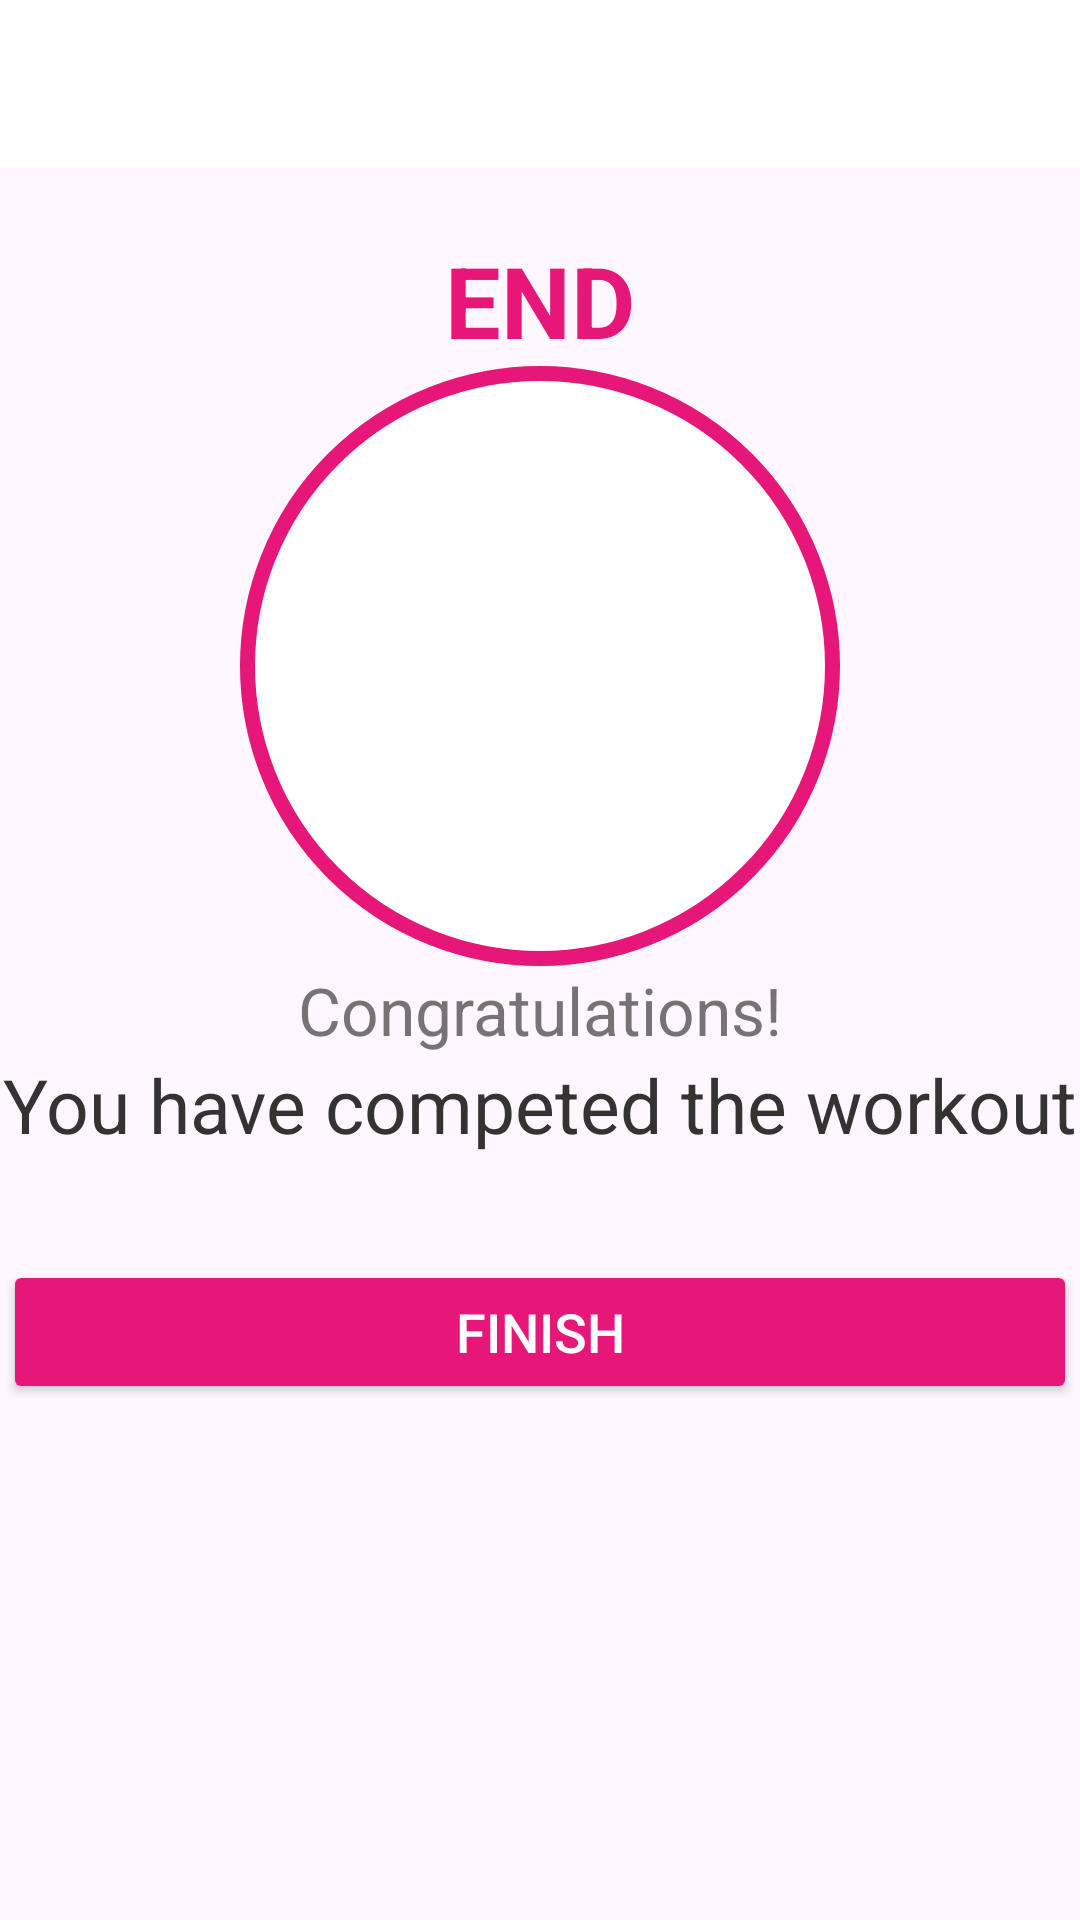

Produce the Android XML layout that renders to this screen, including the resource entries it uses.
<!-- AndroidManifest.xml: application theme Theme.QuickFit7 -->
<!-- res/layout/activity_finish.xml -->
<?xml version="1.0" encoding="utf-8"?>
<androidx.constraintlayout.widget.ConstraintLayout xmlns:android="http://schemas.android.com/apk/res/android"
    xmlns:app="http://schemas.android.com/apk/res-auto"
    xmlns:tools="http://schemas.android.com/tools"
    android:layout_width="match_parent"
    android:layout_height="match_parent"
    tools:context=".FinishActivity">


    <androidx.appcompat.widget.Toolbar
        android:id="@+id/toolbarExercise"
        android:layout_width="match_parent"
        android:layout_height="?android:attr/actionBarSize"
        android:theme="@style/ToolbarTheme"
        android:background="@color/white"
        app:titleTextColor="@color/colorPrimary"
        app:layout_constraintTop_toTopOf="parent"/>

    
    <LinearLayout
        android:id="@+id/llFinish"
        android:layout_width="wrap_content"
        android:layout_height="wrap_content"
        android:layout_marginBottom="150dp"
        app:layout_constraintBottom_toBottomOf="parent"
        app:layout_constraintEnd_toEndOf="parent"
        app:layout_constraintStart_toStartOf="parent"
        app:layout_constraintTop_toBottomOf="@id/toolbarExercise"
        android:orientation="vertical"
        android:gravity="center"
        android:visibility="visible">

        <TextView
            android:id="@+id/tvFinishTitle"
            android:layout_width="wrap_content"
            android:layout_height="wrap_content"
            android:text="END"
            android:textSize="33sp"
            android:textStyle="bold"
            android:textColor="@color/colorAccent"
            app:layout_constraintEnd_toEndOf="parent"
            app:layout_constraintStart_toStartOf="parent"
            app:layout_constraintTop_toBottomOf="@id/toolbarExercise"
            />
        <FrameLayout
            android:id="@+id/flRestView"
            android:layout_width="200dp"
            android:layout_height="200dp"
            android:background="@drawable/item_circular_color_accent_border"
            >



            <LinearLayout
                android:layout_width="100dp"
                android:layout_height="100dp"
                android:layout_gravity="center"
                android:gravity="center">

                <ImageView
                    android:layout_width="50dp"
                    android:layout_height="50dp"
                    android:scaleType="fitXY"
                    android:src="@drawable/ic_action_done" />

            </LinearLayout>

        </FrameLayout>

        <TextView
            android:layout_width="wrap_content"
            android:layout_height="wrap_content"
            android:textSize="@dimen/default_button_text_size_buttons"
            android:text="Congratulations!"
            android:textColor="#B23C3A3A"
            tools:ignore="HardcodedText" />
        <TextView
            android:layout_width="wrap_content"
            android:layout_height="wrap_content"
            android:textSize="25sp"
            android:textColor="#353232"
            android:text="You have competed the workout"/>
        <Button
            android:id="@+id/btnFinish"
            android:layout_width="match_parent"
            android:layout_height="wrap_content"
            android:layout_gravity="bottom"
            android:layout_marginTop="35dp"
            android:backgroundTint="@color/colorAccent"
            android:text="FINISH"
            android:textColor="#FFFFFF"
            android:textSize="18sp" />

    </LinearLayout>


</androidx.constraintlayout.widget.ConstraintLayout>
<!-- resources referenced by this layout -->
<resources>
  <color name="colorAccent">#e71679</color>
  <color name="colorPrimary">#e71679</color>
  <color name="white">#FFFFFFFF</color>
  <dimen name="default_button_text_size_buttons">22sp</dimen>
  <!-- drawable item_circular_color_accent_border (drawable) -->
  <?xml version="1.0" encoding="utf-8"?>
  <shape xmlns:android="http://schemas.android.com/apk/res/android"
      android:shape="oval">
  
      <stroke
          android:width="5dp"
          android:color="@color/colorAccent"/>
      <solid android:color="@color/white"/>
  
  </shape>
  <style name="ToolbarTheme" parent="@style/ThemeOverlay.MaterialComponents.ActionBar">
          <item name="colorControlNormal"> @color/toolbar_color_control_normal</item>
      </style>
  <style name="Theme.QuickFit7" parent="Base.Theme.QuickFit7" />
  <color name="toolbar_color_control_normal">#000000</color>
  <style name="Base.Theme.QuickFit7" parent="Theme.Material3.DayNight.NoActionBar">
          
          
      </style>
</resources>
